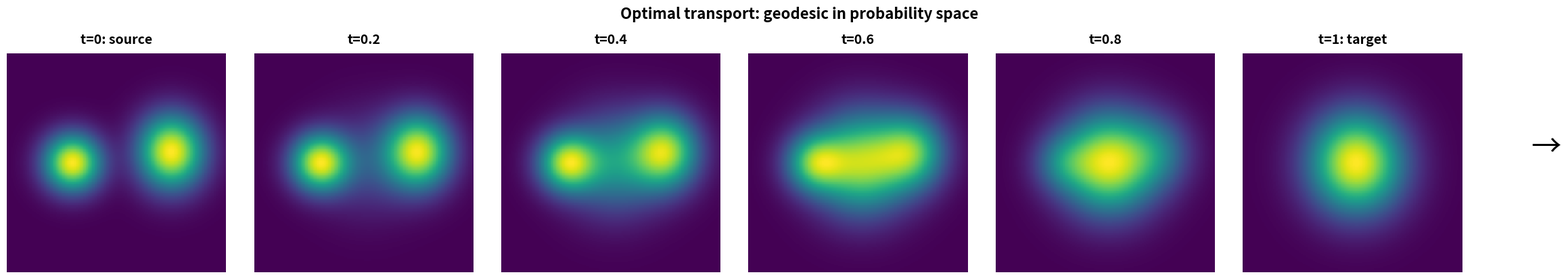

Python code for this plot: (Note: this script raises an exception after producing the figure.)
import numpy as np
import matplotlib.pyplot as plt

def make_2d_gaussian(mean, cov, X, Y):
    mx, my = mean
    a, b, c, d = cov[0,0], cov[0,1], cov[1,0], cov[1,1]
    det = a*d - b*c
    if det <= 0:
        det = 1e-10
        b = c = 0
        a, d = 0.5, 0.5
    exponent = -0.5/det * (a*(Y-my)**2 - 2*b*(X-mx)*(Y-my) + d*(X-mx)**2)
    return np.exp(exponent) / (2*np.pi*np.sqrt(det))

N = 200
x = np.linspace(-3, 3, N)
y = np.linspace(-3, 3, N)
X, Y = np.meshgrid(x, y)

# Source: two-cluster distribution
cov1 = np.array([[0.3, 0], [0, 0.3]])
cov2 = np.array([[0.4, 0], [0, 0.5]])
cov_t = np.array([[0.8, 0], [0, 0.9]])

source = 0.4 * make_2d_gaussian((-1.2, 0), cov1, X, Y) + \
         0.6 * make_2d_gaussian((1.5, 0.3), cov2, X, Y)

target = make_2d_gaussian((0.1, 0), cov_t, X, Y)

# Wasserstein geodesic approximation via entropic interpolation
# (linear interpolation in density space, renormalized)
t_vals = np.linspace(0, 1, 6)
densities = []
for t in t_vals:
    rho_t = (1-t) * source + t * target
    rho_t = rho_t / rho_t.sum()
    densities.append(rho_t)

fig, axes = plt.subplots(1, 6, figsize=(24, 4), facecolor='white')

for i, ax in enumerate(axes):
    ax.set_facecolor('white')
    t_val = t_vals[i]
    if i == 0:
        label = "t=0: source"
    elif i == 5:
        label = "t=1: target"
    else:
        label = f"t={t_val:.1f}"

    im = ax.pcolormesh(X, Y, densities[i], cmap='viridis', shading='auto')
    ax.set_title(label, fontsize=14, fontweight='bold', pad=10)
    ax.set_xlim(-3, 3)
    ax.set_ylim(-3, 3)
    ax.set_aspect('equal')
    ax.set_xticks([])
    ax.set_yticks([])
    for spine in ax.spines.values():
        spine.set_visible(False)

fig.text(0.96, 0.5, '→', fontsize=32, ha='center', va='center', color='black')
plt.suptitle('Optimal transport: geodesic in probability space',
             fontsize=16, fontweight='bold', y=1.02)
plt.tight_layout(rect=[0, 0, 0.92, 1])
plt.savefig('assets/optimal-transport-01.png', dpi=120,
            bbox_inches='tight', facecolor='white')
plt.close()
print("Done: optimal-transport-01.png")
